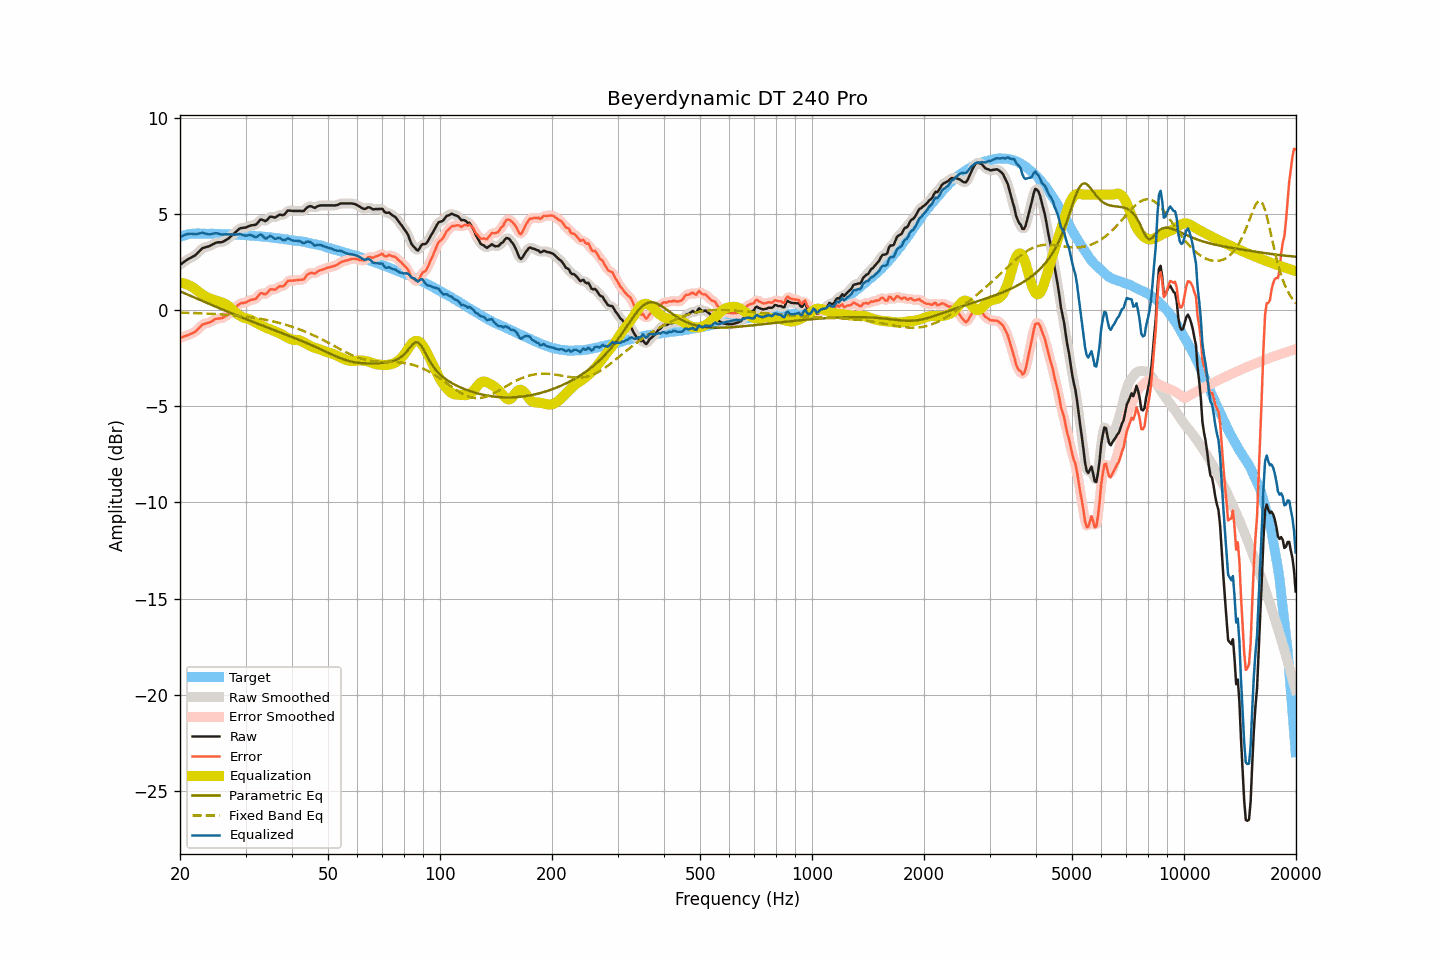

Source data for this figure (header and first rows):
frequency, raw, smoothed, error, error_smoothed, equalization, parametric_eq, fixed_band_eq, equalized_raw, equalized_smoothed, target
20.00, 2.35, 2.35, -1.45, -1.45, 1.43, 0.98, -0.13, 3.78, 3.78, 3.81
20.20, 2.41, 2.41, -1.42, -1.42, 1.42, 0.94, -0.13, 3.83, 3.83, 3.84
20.40, 2.47, 2.48, -1.39, -1.39, 1.40, 0.90, -0.14, 3.87, 3.87, 3.87
20.61, 2.53, 2.53, -1.35, -1.36, 1.37, 0.87, -0.14, 3.91, 3.91, 3.88
20.81, 2.59, 2.59, -1.32, -1.33, 1.35, 0.83, -0.14, 3.94, 3.94, 3.91
21.02, 2.64, 2.64, -1.30, -1.29, 1.31, 0.80, -0.15, 3.95, 3.95, 3.94
21.23, 2.69, 2.69, -1.26, -1.26, 1.27, 0.76, -0.15, 3.97, 3.96, 3.95
21.44, 2.73, 2.73, -1.23, -1.23, 1.23, 0.72, -0.15, 3.96, 3.96, 3.96
21.66, 2.78, 2.78, -1.19, -1.19, 1.18, 0.69, -0.15, 3.96, 3.96, 3.97
21.87, 2.82, 2.83, -1.15, -1.15, 1.12, 0.65, -0.16, 3.95, 3.95, 3.97
22.09, 2.88, 2.89, -1.10, -1.09, 1.06, 0.61, -0.16, 3.94, 3.95, 3.98
22.31, 2.97, 2.97, -1.01, -1.01, 0.99, 0.58, -0.16, 3.97, 3.96, 3.98
22.54, 3.05, 3.06, -0.93, -0.92, 0.93, 0.54, -0.17, 3.98, 3.98, 3.98
22.76, 3.13, 3.14, -0.85, -0.84, 0.86, 0.51, -0.17, 4.00, 4.00, 3.98
22.99, 3.22, 3.20, -0.75, -0.77, 0.81, 0.47, -0.17, 4.03, 4.01, 3.97
23.22, 3.24, 3.25, -0.72, -0.72, 0.75, 0.43, -0.18, 3.99, 4.00, 3.97
23.45, 3.27, 3.27, -0.69, -0.69, 0.70, 0.40, -0.18, 3.98, 3.98, 3.97
23.69, 3.29, 3.29, -0.67, -0.68, 0.66, 0.36, -0.19, 3.95, 3.95, 3.97
23.92, 3.31, 3.32, -0.65, -0.65, 0.62, 0.33, -0.19, 3.93, 3.94, 3.97
24.16, 3.35, 3.35, -0.62, -0.62, 0.59, 0.29, -0.19, 3.94, 3.94, 3.97
24.40, 3.40, 3.40, -0.57, -0.57, 0.56, 0.26, -0.20, 3.96, 3.96, 3.97
24.65, 3.44, 3.45, -0.52, -0.52, 0.53, 0.22, -0.20, 3.97, 3.98, 3.96
24.89, 3.49, 3.49, -0.47, -0.48, 0.50, 0.19, -0.21, 4.00, 3.99, 3.96
25.14, 3.51, 3.51, -0.45, -0.45, 0.48, 0.15, -0.21, 3.99, 3.99, 3.96
25.39, 3.52, 3.52, -0.44, -0.44, 0.45, 0.11, -0.22, 3.97, 3.97, 3.96
25.65, 3.52, 3.52, -0.44, -0.43, 0.42, 0.08, -0.22, 3.95, 3.95, 3.96
25.91, 3.53, 3.54, -0.42, -0.41, 0.40, 0.04, -0.23, 3.93, 3.93, 3.95
26.16, 3.56, 3.57, -0.38, -0.38, 0.36, 0.01, -0.23, 3.93, 3.93, 3.95
26.43, 3.61, 3.61, -0.33, -0.34, 0.33, -0.03, -0.24, 3.94, 3.94, 3.95
26.69, 3.66, 3.66, -0.28, -0.29, 0.28, -0.06, -0.24, 3.94, 3.94, 3.94
26.96, 3.71, 3.72, -0.23, -0.23, 0.22, -0.09, -0.25, 3.93, 3.94, 3.94
27.23, 3.78, 3.78, -0.16, -0.16, 0.15, -0.13, -0.26, 3.93, 3.94, 3.94
27.50, 3.86, 3.86, -0.08, -0.08, 0.07, -0.16, -0.26, 3.93, 3.93, 3.94
27.77, 3.93, 3.93, 0.00, 0.00, -0.01, -0.20, -0.27, 3.92, 3.92, 3.93
28.05, 4.00, 4.01, 0.08, 0.08, -0.09, -0.23, -0.28, 3.92, 3.92, 3.93
28.33, 4.08, 4.09, 0.17, 0.17, -0.16, -0.27, -0.29, 3.92, 3.93, 3.92
28.62, 4.16, 4.16, 0.25, 0.25, -0.22, -0.30, -0.29, 3.94, 3.94, 3.91
28.90, 4.23, 4.22, 0.32, 0.31, -0.28, -0.33, -0.30, 3.95, 3.94, 3.91
29.19, 4.26, 4.26, 0.36, 0.35, -0.33, -0.37, -0.31, 3.93, 3.93, 3.90
29.48, 4.27, 4.28, 0.36, 0.37, -0.37, -0.40, -0.32, 3.90, 3.90, 3.91
29.78, 4.28, 4.28, 0.38, 0.38, -0.40, -0.43, -0.33, 3.88, 3.88, 3.90
30.08, 4.29, 4.30, 0.40, 0.41, -0.43, -0.47, -0.34, 3.86, 3.87, 3.90
30.38, 4.33, 4.33, 0.45, 0.44, -0.45, -0.50, -0.35, 3.88, 3.88, 3.88
30.68, 4.36, 4.36, 0.48, 0.49, -0.47, -0.53, -0.36, 3.89, 3.89, 3.88
30.99, 4.40, 4.39, 0.53, 0.52, -0.50, -0.57, -0.37, 3.90, 3.89, 3.87
31.30, 4.41, 4.41, 0.54, 0.54, -0.55, -0.60, -0.38, 3.87, 3.86, 3.87
31.61, 4.42, 4.42, 0.56, 0.56, -0.60, -0.63, -0.40, 3.83, 3.82, 3.87
31.93, 4.43, 4.45, 0.58, 0.60, -0.65, -0.67, -0.41, 3.79, 3.80, 3.85
32.24, 4.50, 4.52, 0.66, 0.67, -0.69, -0.70, -0.42, 3.82, 3.83, 3.84
32.57, 4.60, 4.60, 0.76, 0.77, -0.73, -0.73, -0.44, 3.88, 3.88, 3.84
32.89, 4.70, 4.67, 0.87, 0.84, -0.77, -0.76, -0.45, 3.93, 3.90, 3.84
33.22, 4.70, 4.69, 0.88, 0.86, -0.82, -0.80, -0.47, 3.89, 3.87, 3.82
33.55, 4.66, 4.67, 0.84, 0.85, -0.86, -0.83, -0.48, 3.80, 3.80, 3.82
33.89, 4.62, 4.65, 0.82, 0.84, -0.91, -0.86, -0.50, 3.72, 3.74, 3.81
34.23, 4.67, 4.69, 0.87, 0.89, -0.94, -0.89, -0.52, 3.73, 3.75, 3.80
34.57, 4.76, 4.76, 0.97, 0.97, -0.97, -0.93, -0.53, 3.80, 3.79, 3.79
34.92, 4.85, 4.82, 1.07, 1.04, -1.00, -0.96, -0.55, 3.86, 3.83, 3.78
35.27, 4.85, 4.84, 1.08, 1.07, -1.03, -0.99, -0.57, 3.82, 3.81, 3.77
35.62, 4.83, 4.84, 1.07, 1.07, -1.07, -1.02, -0.59, 3.76, 3.77, 3.76
35.97, 4.80, 4.83, 1.06, 1.08, -1.10, -1.05, -0.61, 3.70, 3.73, 3.75
... 635 more rows
